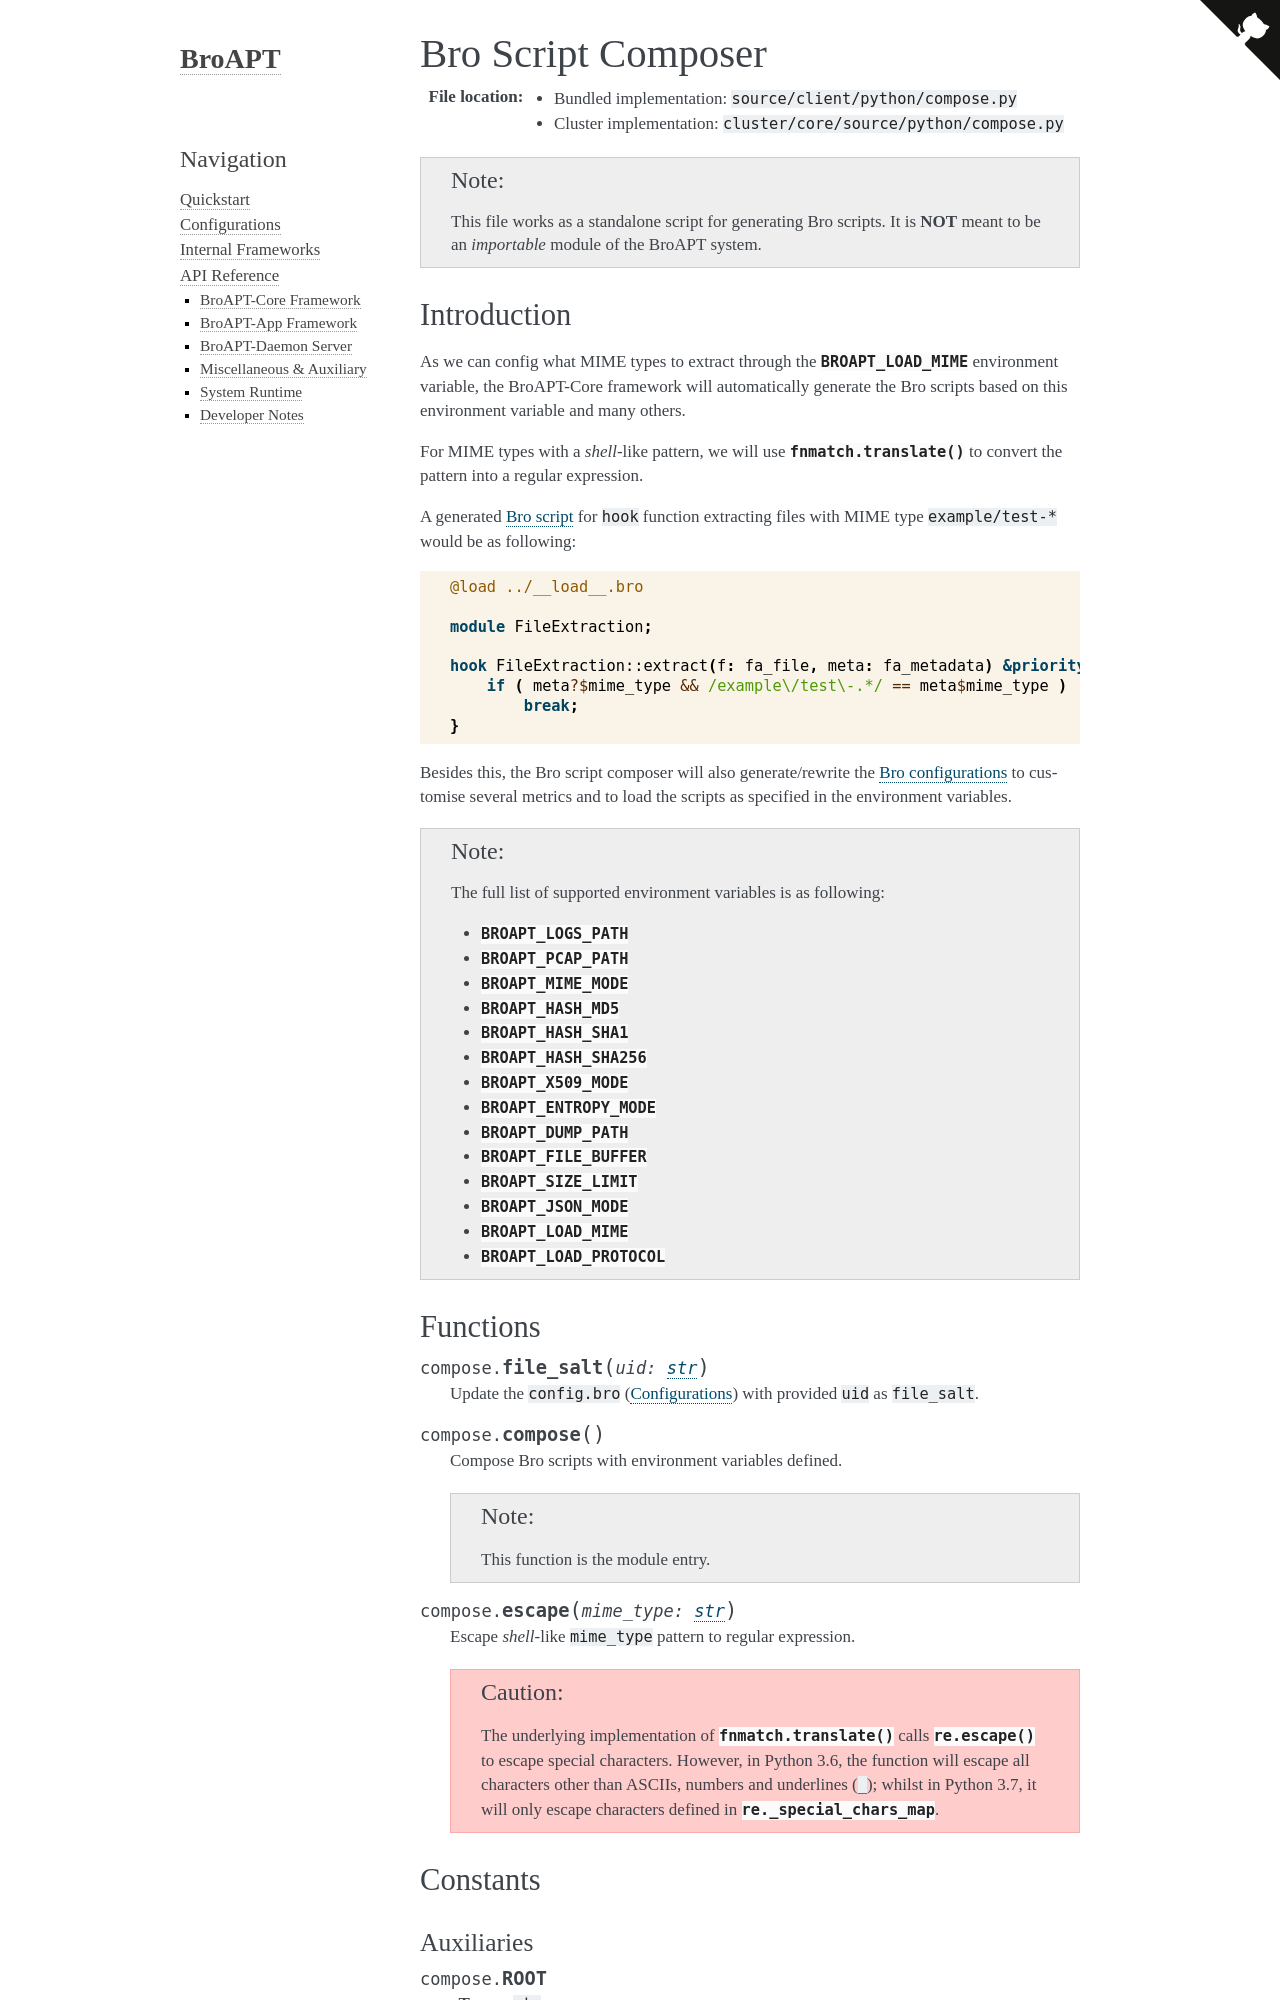

repository: JarryShaw/broapt · page: api.core.python.compose.html · generator: sphinx

-------------------
Bro Script Composer
-------------------

:File location:

   * Bundled implementation: ``source/client/python/compose.py``
   * Cluster implementation: ``cluster/core/source/python/compose.py``

.. note::

   This file works as a standalone script for generating Bro scripts.
   It is **NOT** meant to be an *importable* module of the BroAPT system.

Introduction
------------

As we can config what MIME types to extract through the :envvar:`BROAPT_LOAD_MIME`
environment variable, the BroAPT-Core framework will automatically generate the
Bro scripts based on this environment variable and many others.

For MIME types with a *shell*-like pattern, we will use |fnmatch.translate|_
to convert the pattern into a regular expression.

A generated :doc:`Bro script <api.core.bro.file-extensions>` for ``hook`` function
extracting files with MIME type ``example/test-*`` would be as following:

.. code:: zeek

   @load ../__load__.bro

   module FileExtraction;

   hook FileExtraction::extract(f: fa_file, meta: fa_metadata) &priority=5 {
       if ( meta?$mime_type && /example\/test\-.*/ == meta$mime_type )
           break;
   }

Besides this, the Bro script composer will also generate/rewrite the
:doc:`Bro configurations <api.core.bro.config>` to customise several
metrics and to load the scripts as specified in the environment variables.

.. note::

   The full list of supported environment variables is as following:

   * :envvar:`BROAPT_LOGS_PATH`
   * :envvar:`BROAPT_PCAP_PATH`
   * :envvar:`BROAPT_MIME_MODE`
   * :envvar:`BROAPT_HASH_MD5`
   * :envvar:`BROAPT_HASH_SHA1`
   * :envvar:`BROAPT_HASH_SHA256`
   * :envvar:`BROAPT_X509_MODE`
   * :envvar:`BROAPT_ENTROPY_MODE`
   * :envvar:`BROAPT_DUMP_PATH`
   * :envvar:`BROAPT_FILE_BUFFER`
   * :envvar:`BROAPT_SIZE_LIMIT`
   * :envvar:`BROAPT_JSON_MODE`
   * :envvar:`BROAPT_LOAD_MIME`
   * :envvar:`BROAPT_LOAD_PROTOCOL`
